Run: headless pygame with SDL's dummy video driver; simulated clock (each Clock.tick advances the game by its frame time, no real sleeping); random seed 0; keys injected as events and as key.get_pressed() state; no mouse input.
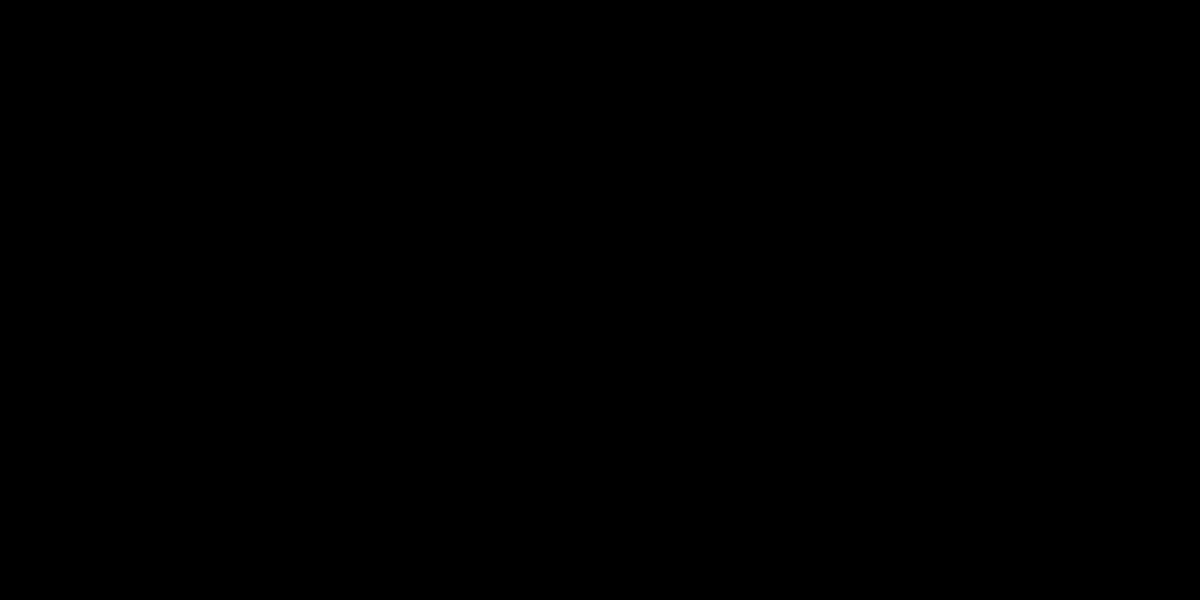
Frame 1 of 4 · flips 1–60 · no input
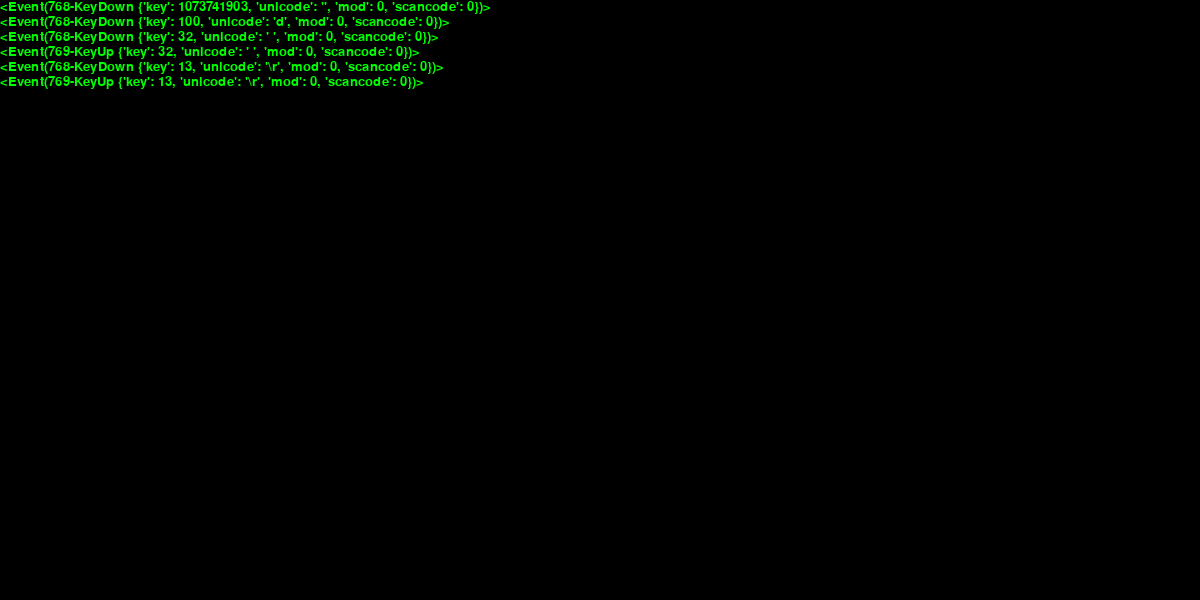
Frame 2 of 4 · flips 61–180 · tapped SPACE, RETURN · held RIGHT (→), D
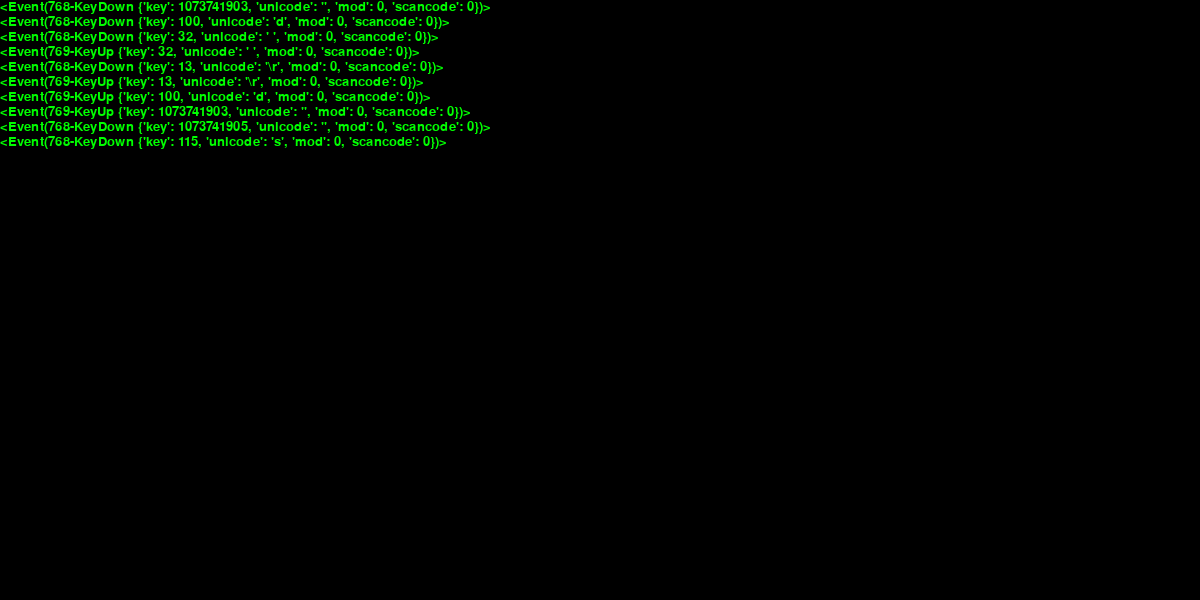
Frame 3 of 4 · flips 181–300 · held DOWN (↓), S
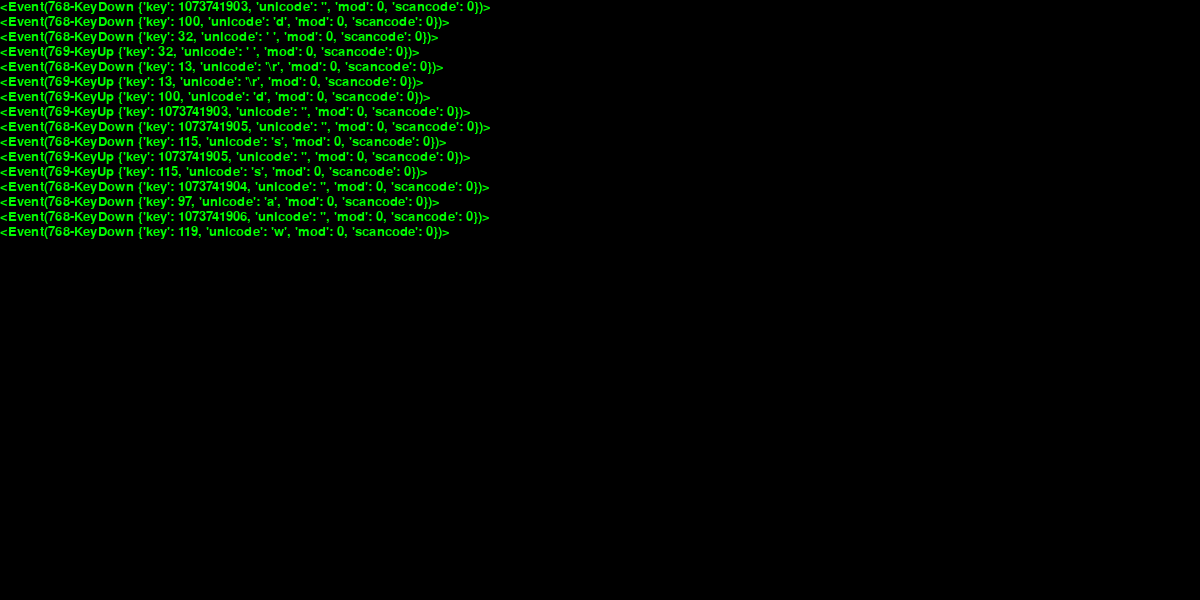
Frame 4 of 4 · flips 301–420 · held LEFT (←), A, UP (↑), W

The pygame program that drew these frames:

# 开发人：彭协宇
# 开发时间 ：2022/3/9 14:20

import pygame
import sys

#初始化
pygame.init()
size = width, height = 1200 ,600
bg = (0,0,0)
#创建指定大小的窗口
screen = pygame.display.set_mode(size)

font = pygame.font.Font(None,20)
line_height = font.get_linesize()
position = 0

#设置窗口标题
pygame.display.set_caption("初次见面，请大家多多关照！")

while True:
    for event in pygame.event.get():
        if event.type == pygame.QUIT:
            sys.exit()
        screen.blit(font.render(str(event),True,(0,255,0)),(0,position))
        position += line_height
        if position>height:
            position = 0
            screen.fill(bg)
    pygame.display.flip()
